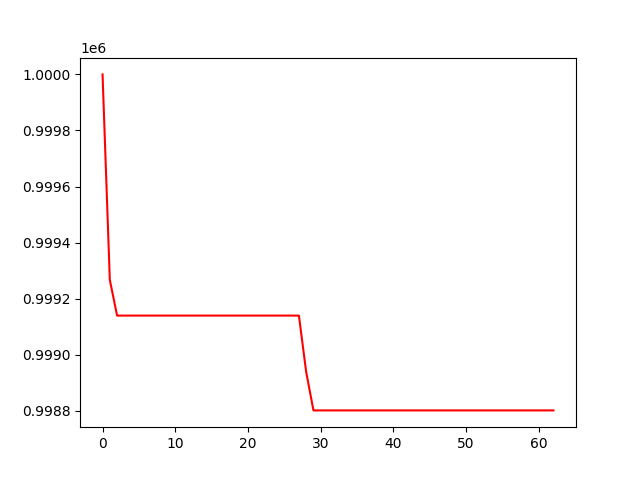

Values plotted in this chart, from the file beside it:
, 0
0, 1000000
1, 999267
2, 999140
3, 999140
4, 999140
5, 999140
6, 999140
7, 999140
8, 999140
9, 999140
10, 999140
11, 999140
12, 999140
13, 999140
14, 999140
15, 999140
16, 999140
17, 999140
18, 999140
19, 999140
20, 999140
21, 999140
22, 999140
23, 999140
24, 999140
25, 999140
26, 999140
27, 999140
28, 998939
29, 998802
30, 998802
31, 998802
32, 998802
33, 998802
34, 998802
35, 998802
36, 998802
37, 998802
38, 998802
39, 998802
40, 998802
41, 998802
42, 998802
43, 998802
44, 998802
45, 998802
46, 998802
47, 998802
48, 998802
49, 998802
50, 998802
51, 998802
52, 998802
53, 998802
54, 998802
55, 998802
56, 998802
57, 998802
58, 998802
59, 998802
... 3 more rows
